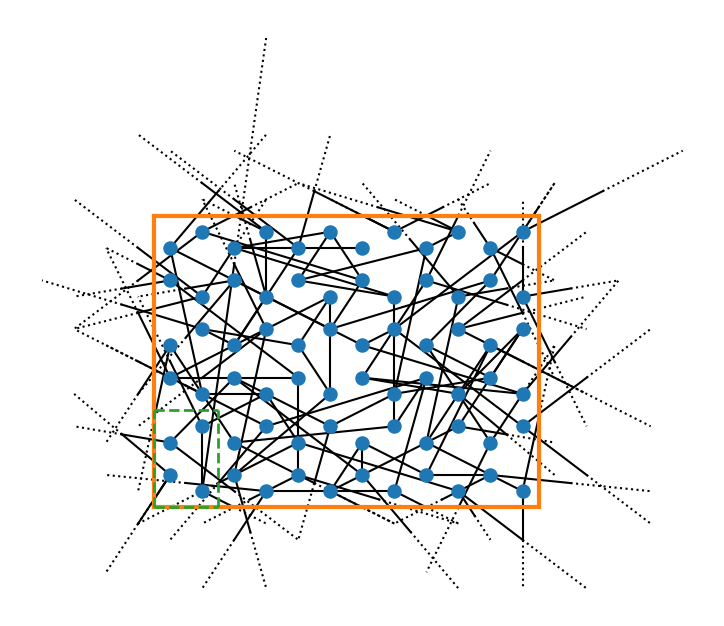

Source code (Python): (Note: this script raises an exception after producing the figure.)
#!/usr/bin/env python
from math import sqrt
import os
import warnings
import random

import matplotlib.pyplot as plt
import numpy as np

# we first generate the positions of the crosslinkers
# (the ones that actually form the hexagonal lattice)

chain_length = 26  # 5 # 5**2
nr_of_cells_in_dir_x = 5
nr_of_cells_in_dir_y = 5
plot_boundary = False
include_ghost_bonds = False
random.seed(5)  # 3

# a: side length, b: longer tilted side length, c: shorter tilted side length
a = chain_length
b = np.sqrt(3) / 2 * a
c = 0.5 * a

# make sure the periodicity can be achieved
if nr_of_cells_in_dir_x % 2 != 0:
    nr_of_cells_in_dir_x += 1
if nr_of_cells_in_dir_y % 2 != 0:
    nr_of_cells_in_dir_y += 1

box_len = (nr_of_cells_in_dir_x * 2) * b
box_height = (nr_of_cells_in_dir_y) * (a + c)

# setup the crosslinker coordinates
crosslinker_coordinates = []
bonds = []
current_y = a
for ycell in range(int(nr_of_cells_in_dir_y / 2)):
    current_x = 0.5 * b
    for xcell in range(int(nr_of_cells_in_dir_x)):
        crosslinker_coordinates.append([current_x, current_y])
        crosslinker_coordinates.append([current_x + b, current_y - c])
        crosslinker_coordinates.append([current_x, current_y + a])
        crosslinker_coordinates.append([current_x + b, current_y + a + c])
        current_x += 2 * b
    current_y += 2 * (c + a)


def compute_distance_between_coords(coords1, coords2):
    is_pbc = False
    deltax = abs(coords2[0] - coords1[0])
    if deltax > 0.5 * box_len:
        deltax -= box_len
        is_pbc = True
    deltay = abs(coords2[1] - coords1[1])
    if deltay > 0.5 * box_height:
        deltay -= box_height
        is_pbc = True
    return np.sqrt(deltax**2 + deltay**2), is_pbc


def compute_periodic_atom_neighbour(atom_from, atom_to):
    new_atom = atom_to.copy()
    deltax = abs(atom_from[0] - atom_to[0])
    if deltax > 0.5 * box_len:
        if atom_to[0] > 0.5 * box_len + 0.5 * b:
            new_atom[0] -= box_len
        else:
            new_atom[0] += box_len
    deltay = abs(atom_from[1] - atom_to[1])
    if deltay > 0.5 * box_height:
        if atom_to[1] > 0.5 * box_height + a:
            new_atom[1] -= box_height
        else:
            new_atom[1] += box_height
    return new_atom


# setup the bonds
# they could easily be setup in an algorithm of O(N),
# yet the following is O(N^2). As it only has to run once,
# and is fast enough for our purposes, this comment
# shall serve as a warning if you want to use the algorithm
# for other purposes
available_sites = np.zeros(len(crosslinker_coordinates)) + 3
for i in range(len(crosslinker_coordinates)):
    if available_sites[i] <= 0:
        continue
    potential_bonds = []
    indices_to_compare = list(range(0, len(crosslinker_coordinates)))
    random.shuffle(indices_to_compare)
    for j in indices_to_compare:
        if available_sites[i] <= 0:
            break
        if available_sites[j] <= 0:
            continue
        if i == j and available_sites[i] < 2:
            continue
        delta, is_periodic = compute_distance_between_coords(
            crosslinker_coordinates[i], crosslinker_coordinates[j]
        )
        if delta < 1.005 * chain_length * sqrt(chain_length):
            sorted_res = sorted([i, j])
            available_sites[i] -= 1
            available_sites[j] -= 1
            sorted_res.append(is_periodic)
            bonds.append(tuple(sorted_res))

# remove duplicate bonds (every one should be duplicate currently)
bonds = list(set(bonds))

fig, ax = plt.subplots()
fig.set_size_inches(
    box_len / chain_length * 0.875, box_height / chain_length * 0.875, forward=True
)

crosslinker_coordinates = np.array(crosslinker_coordinates)

# count functionality for verification purposes
crosslinker_functionality = {}
# plot bonds (and count functionality)
for i in range(len(bonds)):
    bond = bonds[i]
    if bond[0] not in crosslinker_functionality:
        crosslinker_functionality[bond[0]] = 0
    crosslinker_functionality[bond[0]] += 1

    if bond[1] not in crosslinker_functionality:
        crosslinker_functionality[bond[1]] = 0
    crosslinker_functionality[bond[1]] += 1

    atom_from = crosslinker_coordinates[bond[0]]
    atom_to = crosslinker_coordinates[bond[1]]
    if not bond[2]:
        ax.plot(
            [atom_from[0], atom_to[0]],
            [atom_from[1], atom_to[1]],
            "-",
            color="black",
            zorder=1,
        )
    else:
        # plot the "cut-off", periodic bonds
        def plot_line_half_dashed(afrom, ato, color="black"):
            x0 = afrom[0]
            x1 = ato[0]
            y0 = afrom[1]
            y1 = ato[1]
            ax.plot(
                [x0, x0 + (x1 - x0) / 2],
                [y0, y0 + (y1 - y0) / 2],
                "-",
                color=color,
                zorder=1,
            )
            # dashed part
            ax.plot(
                [x0 + (x1 - x0) / 2, x1],
                [y0 + (y1 - y0) / 2, y1],
                ":",
                color=color,
                zorder=1,
            )

        # need to plot twice the same bond, half
        atom_new_to = compute_periodic_atom_neighbour(atom_from, atom_to)
        atom_new_from = compute_periodic_atom_neighbour(atom_to, atom_from)

        plot_line_half_dashed(atom_from, atom_new_to)
        plot_line_half_dashed(atom_to, atom_new_from)

# plot atoms
ax.scatter(crosslinker_coordinates[:, 0], crosslinker_coordinates[:, 1], s=89, zorder=2)

# for i in range(len(crosslinkerCoordinates)):
#     ax.annotate(str(i), crosslinkerCoordinates[i])

# plot box
line_thickness = 3
ax.plot([0, 0], [0, box_height], "-", color="tab:orange", linewidth=line_thickness)
ax.plot(
    [0, box_len],
    [box_height, box_height],
    "-",
    color="tab:orange",
    linewidth=line_thickness,
)
ax.plot(
    [box_len, box_len],
    [0, box_height],
    "-",
    color="tab:orange",
    linewidth=line_thickness,
)
ax.plot([0, box_len], [0, 0], "-", color="tab:orange", linewidth=line_thickness)
if not plot_boundary:
    ax.get_xaxis().set_visible(False)
    ax.get_yaxis().set_visible(False)
    ax.set_frame_on(False)

# plot unit cell
unit_cell_line_thickness = 2  # lineThickness/2
small_adjust = 0.0  # 0.25
ax.plot(
    [0 + small_adjust, 0 + small_adjust],
    [0 + small_adjust, 3 * a + small_adjust],
    "--",
    color="tab:green",
    linewidth=unit_cell_line_thickness,
)
ax.plot(
    [0 + small_adjust, 2 * b + small_adjust],
    [0 + small_adjust, 0 + small_adjust],
    "--",
    color="tab:green",
    linewidth=unit_cell_line_thickness,
)
ax.plot(
    [2 * b + small_adjust, 2 * b + small_adjust],
    [0 + small_adjust, 3 * a + small_adjust],
    "--",
    color="tab:green",
    linewidth=unit_cell_line_thickness,
)
ax.plot(
    [0 + small_adjust, 2 * b + small_adjust],
    [3 * a + small_adjust, 3 * a + small_adjust],
    "--",
    color="tab:green",
    linewidth=unit_cell_line_thickness,
)

# ax.set(title="len: {}, nX: {}, nY: {}".format(
#     chainLength, nrOfCellsInDirX, nrOfCellsInDirY))
fig.savefig(
    os.path.join(
        os.path.dirname(__file__),
        "plots",
        "figure-2d-hexagonal-mc-lattice-{}{}-{}x{}.png".format(
            "no-boundary-" if not plot_boundary else "",
            chain_length,
            nr_of_cells_in_dir_x,
            nr_of_cells_in_dir_y,
        ),
    )
)

# verify the functionality of each atom
for i in range(len(crosslinker_coordinates)):
    if crosslinker_functionality[i] != 3:
        warnings.warn(
            "Found crosslinker {} with functionality {} != 3".format(
                i, crosslinker_functionality[i]
            )
        )

# add "in-between" atoms on every bond
actual_bonds = []
other_atom_coordinates = []
basis_id = len(crosslinker_coordinates)
for i in range(len(bonds)):
    bond = bonds[i]
    atom_from = crosslinker_coordinates[bond[0]]
    atom_to = crosslinker_coordinates[bond[1]]
    if bond[2]:
        # periodic case: we cheat a bit. Let the atoms escape the box, they will be wrapped by LAMMPS
        atom_to = compute_periodic_atom_neighbour(atom_from, atom_to)
    # non-periodic case: "easy"
    delta_x = atom_to[0] - atom_from[0]
    delta_y = atom_to[1] - atom_from[1]
    current_x = atom_from[0]
    current_y = atom_from[1]
    for new_atom_i in range(chain_length - 1):
        current_x += delta_x / chain_length
        current_y += delta_y / chain_length
        other_atom_coordinates.append([current_x, current_y])
        this_atom_id = basis_id + len(other_atom_coordinates) - 1
        if new_atom_i == 0:
            # opening one
            actual_bonds.append([bond[0], this_atom_id])
        else:
            actual_bonds.append([this_atom_id - 1, this_atom_id])
    # and the closing one
    actual_bonds.append([bond[1], basis_id + len(other_atom_coordinates) - 1])

# finally, write the LAMMPS data file
print(
    "LAMMPS hexagonal lattice data file: nx = {}, ny = {}, chain len = {}".format(
        nr_of_cells_in_dir_x, nr_of_cells_in_dir_y, chain_length
    )
)
print(
    """
          {} atoms
          {} bonds
          0  angles
          0  dihedrals
          0  impropers

          2  atom types
          {}  bond types
          0  angle types
          0  dihedral types
          0  improper types
""".format(
        len(other_atom_coordinates) + len(crosslinker_coordinates),
        len(actual_bonds) + (len(bonds) if include_ghost_bonds else 0),
        2 if include_ghost_bonds else 1,
    )
)
print(
    """
      {}       {} xlo xhi
      {}       {} ylo yhi
      {}       {} zlo zhi
""".format(
        0, box_len, 0, box_height, -0.5, 0.5
    )
)
print(
    """
Masses

  1  1.0
  2  1.0

Atoms
"""
)
molecule_idx = 1
atom_idx = 1
for i in range(len(crosslinker_coordinates)):
    print(
        "         {}       {}       {}    {}    {}    {}   0   0   0".format(
            atom_idx,
            molecule_idx,
            2,
            crosslinker_coordinates[i][0],
            crosslinker_coordinates[i][1],
            0,
        )
    )
    atom_idx += 1

for i in range(len(other_atom_coordinates)):
    print(
        "         {}       {}       {}    {}    {}    {}   0   0   0".format(
            atom_idx,
            molecule_idx,
            1,
            other_atom_coordinates[i][0],
            other_atom_coordinates[i][1],
            0,
        )
    )
    atom_idx += 1

print(
    """
Bonds
"""
)

bond_idx = 1
for i in range(len(actual_bonds)):
    print(
        "        {}  1        {}        {}".format(
            i, actual_bonds[i][0] + 1, actual_bonds[i][1] + 1
        )
    )
    bond_idx += 1

# also print the bonds of the crosslinkers as zero bonds
if include_ghost_bonds:
    for i in range(len(bonds)):
        print(
            "        {}  2        {}        {}".format(
                i, bonds[i][0] + 1, bonds[i][1] + 1
            )
        )
        bond_idx += 1


print(
    """
Bond Coeffs

1 harmonic 4.1419333334 0
"""
)
if include_ghost_bonds:
    print("2 zero")
